Dataset: data (GitHub, SumitSharma2210/Image-Classification-using-pythorch). Classes: coin 1, coin 10, coin 2, coin 5.

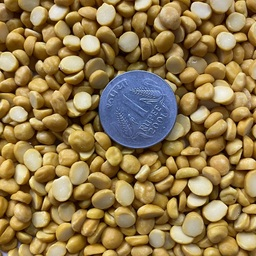
Label: coin 1

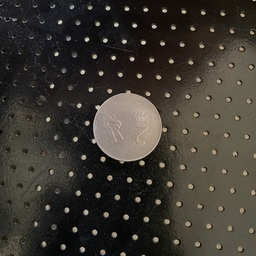
Label: coin 2

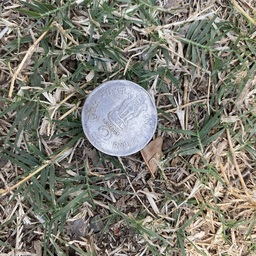
Label: coin 2

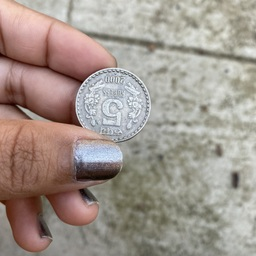
Label: coin 5

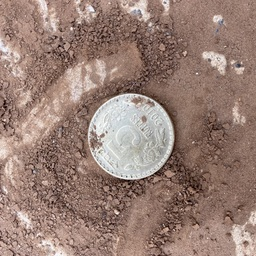
Label: coin 5

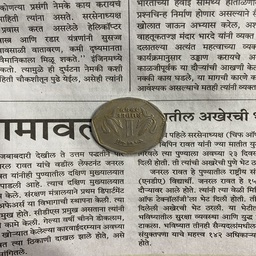
Label: coin 1
